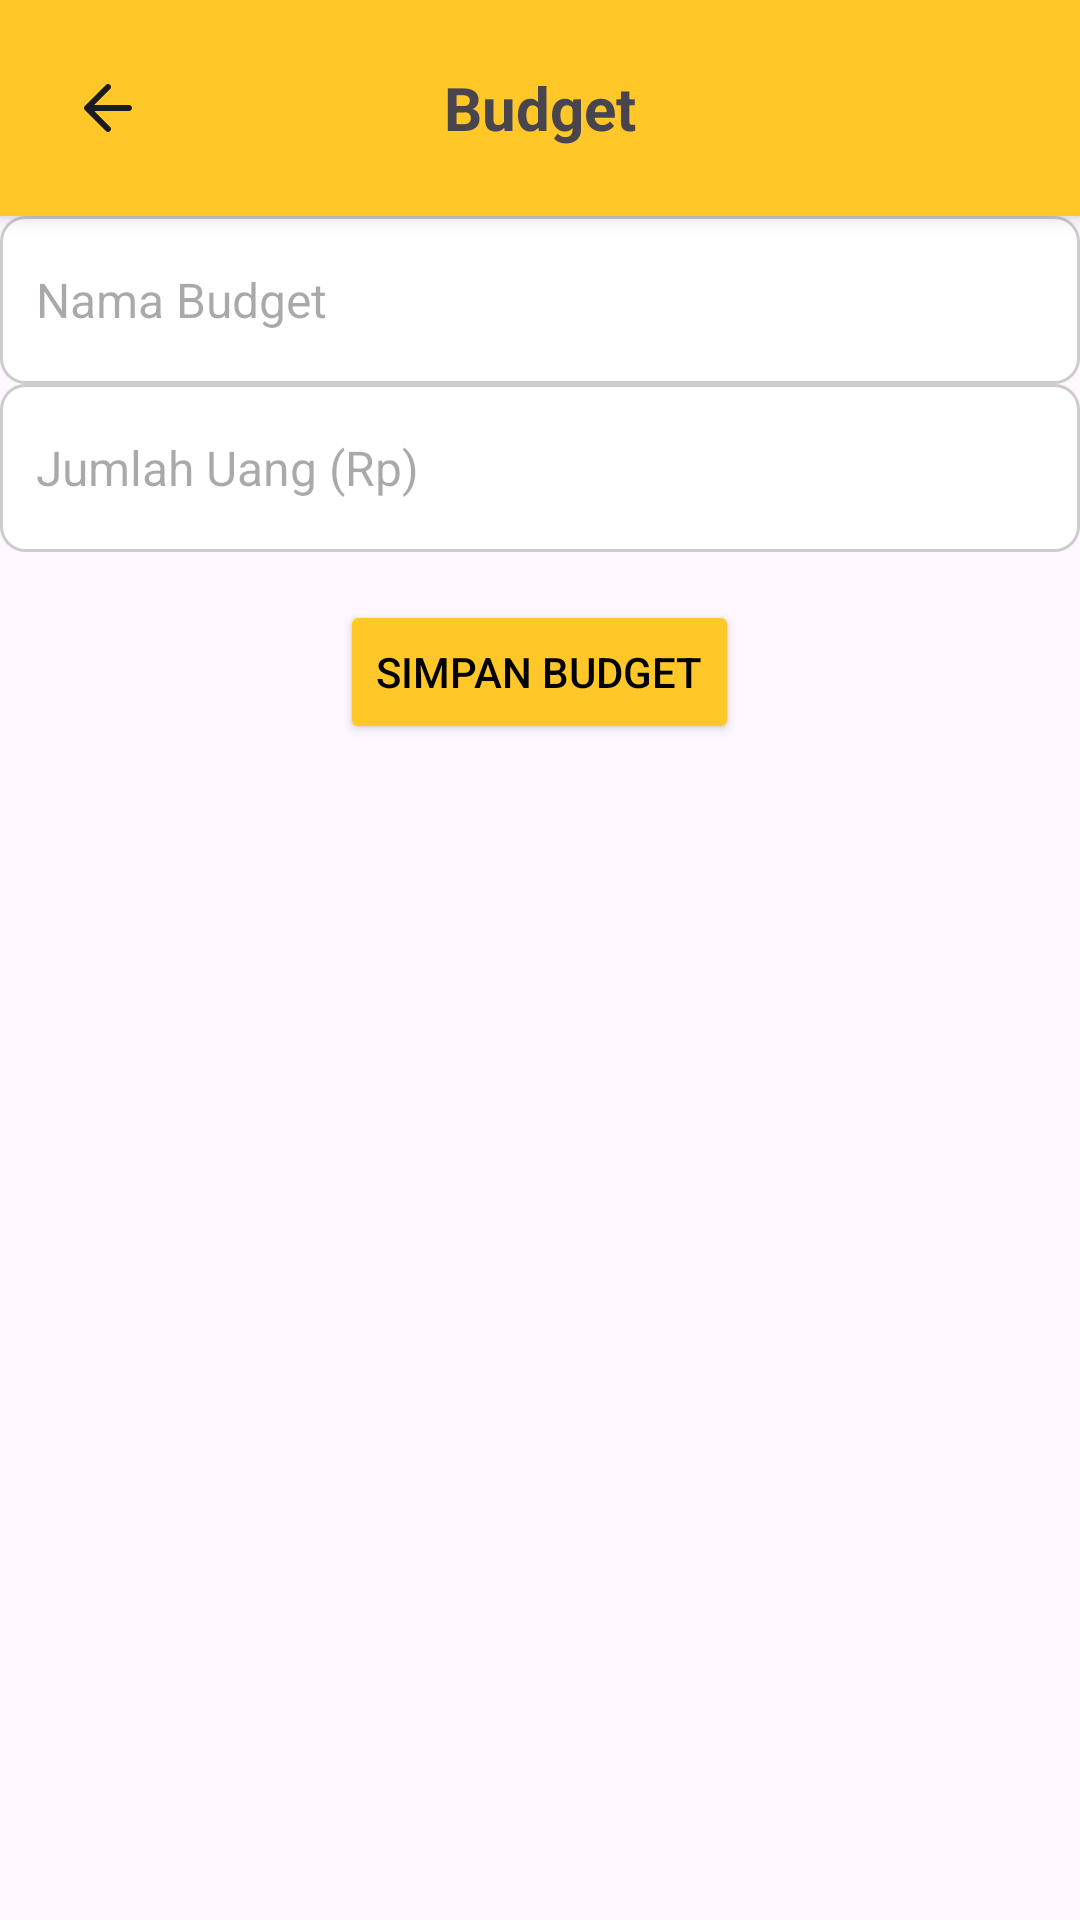

Write the Android layout XML for this screen, with the resource values it uses.
<!-- AndroidManifest.xml: application theme Theme.Kelompok3_SakuKu -->
<!-- res/layout/activity_set_budget.xml -->
<?xml version="1.0" encoding="utf-8"?>
<LinearLayout xmlns:android="http://schemas.android.com/apk/res/android"
    android:layout_width="match_parent"
    android:layout_height="match_parent"
    android:orientation="vertical">

    <RelativeLayout
        android:id="@+id/titleBar"
        android:layout_width="match_parent"
        android:layout_height="wrap_content"
        android:orientation="horizontal"
        android:padding="16dp"
        android:gravity="center_vertical"
        android:background="@color/yellow"
        android:elevation="4dp">

        <ImageButton
            android:id="@+id/btnBack"
            android:layout_width="40dp"
            android:layout_height="40dp"
            android:src="@drawable/ic_back"
            android:background="?attr/selectableItemBackgroundBorderless"
            android:contentDescription="Back"
            android:layout_alignParentStart="true" />

        <TextView
            android:layout_width="wrap_content"
            android:layout_height="wrap_content"
            android:text="Budget"
            android:textSize="20sp"
            android:textStyle="bold"
            android:layout_centerInParent="true" />
    </RelativeLayout>

    <EditText
        android:id="@+id/etBudgetName"
        android:layout_width="match_parent"
        android:layout_height="wrap_content"
        android:hint="Nama Budget"
        android:padding="12dp"
        android:textSize="16sp"
        android:minHeight="56dp"
        android:background="@drawable/edittext_background"
        android:paddingBottom="16dp" />

    <EditText
        android:id="@+id/etBudgetAmount"
        android:layout_width="match_parent"
        android:layout_height="wrap_content"
        android:inputType="number"
        android:hint="Jumlah Uang (Rp)"
        android:padding="12dp"
        android:textSize="16sp"
        android:minHeight="56dp"
        android:background="@drawable/edittext_background"
        android:paddingBottom="16dp" />

    <Button
        android:id="@+id/btnSaveBudget"
        android:layout_width="wrap_content"
        android:layout_height="wrap_content"
        android:text="Simpan Budget"
        android:layout_gravity="center_horizontal"
        android:textColor="@android:color/black"
        android:backgroundTint="@color/yellow"
        android:layout_marginTop="16dp" />
</LinearLayout>
<!-- resources referenced by this layout -->
<resources>
  <color name="yellow">#FFC727</color>
  <!-- drawable edittext_background (drawable) -->
  <?xml version="1.0" encoding="utf-8"?>
  <shape xmlns:android="http://schemas.android.com/apk/res/android">
      <solid android:color="#FFFFFF" /> 
      <corners android:radius="8dp" /> 
      <stroke
          android:width="1dp"
          android:color="#CCCCCC" /> 
  </shape>
  <!-- drawable ic_back (drawable) -->
  <?xml version="1.0" encoding="utf-8"?>
  <vector xmlns:android="http://schemas.android.com/apk/res/android"
      android:width="16dp"
      android:height="16dp"
      android:viewportWidth="16"
      android:viewportHeight="16">
      <path
          android:fillColor="#FF191B23"
          android:fillType="evenOdd"
          android:pathData="M8.7 1.7c0.4-0.38 0.4-1.02 0-1.4-0.38-0.4-1.02-0.4-1.4 0l-7 7c-0.4 0.38-0.4 1.02 0 1.4l7 7c0.38 0.4 1.02 0.4 1.4 0 0.4-0.38 0.4-1.02 0-1.4L3.42 9H15c0.55 0 1-0.45 1-1s-0.45-1-1-1H3.41l5.3-5.3Z"/>
  </vector>
  <style name="Theme.Kelompok3_SakuKu" parent="Base.Theme.Kelompok3_SakuKu" />
  <style name="Base.Theme.Kelompok3_SakuKu" parent="Theme.Material3.DayNight.NoActionBar">
          
          
      </style>
</resources>
